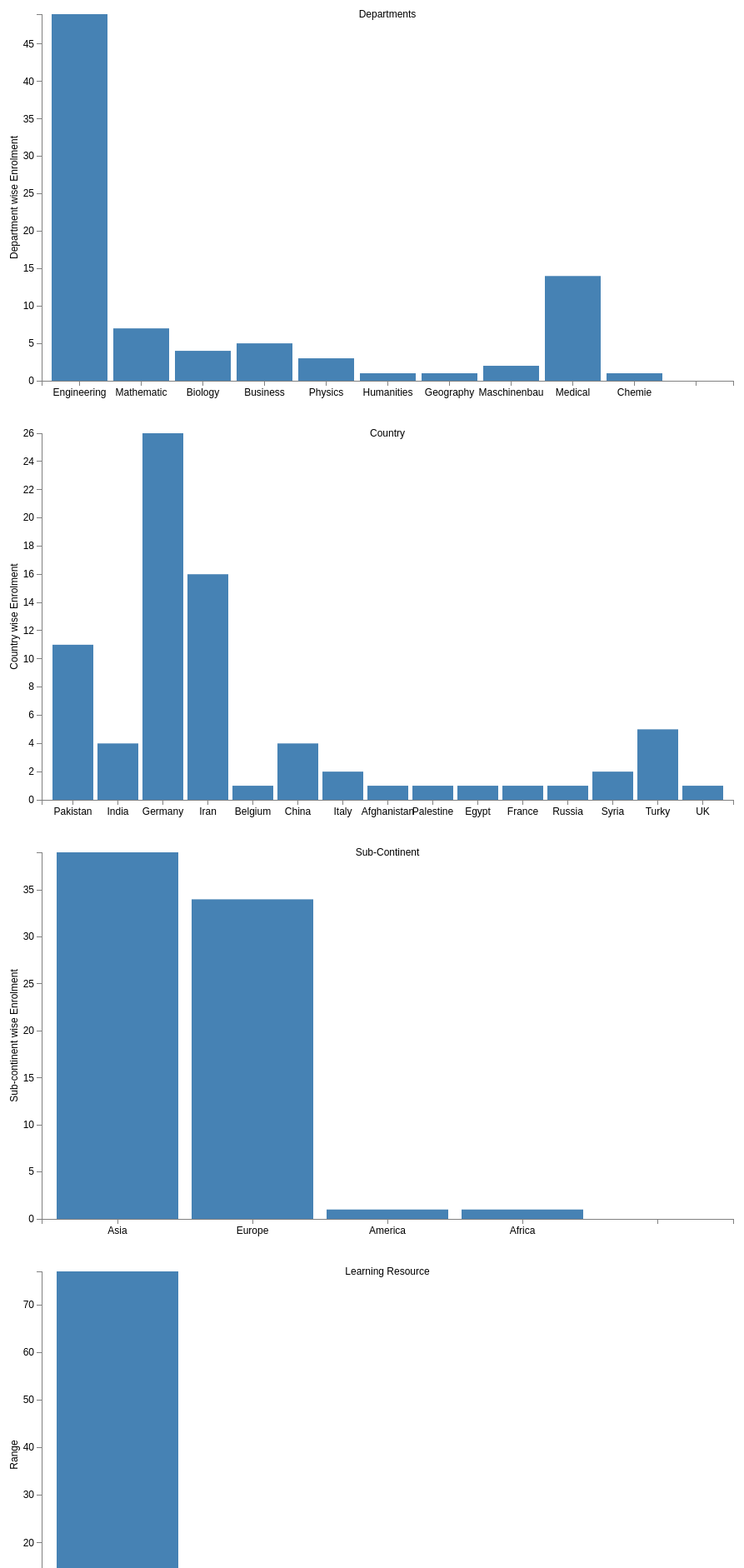
D3 v3 page, settled after 480 driven frames (8 s of simulated time); the page loaded 1 data file(s).



// Set the dimensions of the canvas / graph
var	margin = {top: 30, right: 20, bottom: 30, left: 50},
	width = 900 - margin.left - margin.right,
	height = 500 - margin.top - margin.bottom;


// Set the ranges
var	x = d3.scale.ordinal()
	.rangeRoundBands([0, width], .1);
var	y = d3.scale.linear().range([height, 0]);

// Define the axes
var	xAxis = d3.svg.axis().scale(x)
	.orient("bottom").ticks(5);

var	yAxis = d3.svg.axis().scale(y)
	.orient("left");

// <.........................Define the Bar Chart.....................>  //

// For Chart1 Department wise enrolment   
// Adds the svg canvas
var	chart1 = d3.select("body")
	.append("svg")
		.attr("width", width + margin.left + margin.right)
		.attr("height", height + margin.top + margin.bottom)
	.append("g")
		.attr("transform", "translate(" + margin.left + "," + margin.top + ")");

// Get the data
d3.csv("data4.csv", function(error, data) {
	data.forEach(function(d) {
		d.Department = (d.Department);
		d.Students = +d.Students;
	});

	// Scale the range of the data
	x.domain(data.map( function(d) { return d.Department; }));
	y.domain([0, d3.max(data, function(d) { return d.Students; })]);


	
  chart1.selectAll(".bar")
      .data(data)
      .enter().append("rect")
      .attr("class", "bar")
      .attr("x", function(d) { return x(d.Department); })
      .attr("y", function(d) { return y(d.Students); })
      .attr("height", function(d) { return height - y(d.Students); })
      .attr("width", x.rangeBand()
      );
 
  // Add the X Axis
  chart1.append("g")
      .attr("class", "x axis")
      .attr("transform", "translate(0," + height + ")")
      .call(xAxis);

	// Add the Y Axis
	chart1.append("g")
		.attr("class", "y axis")
		.call(yAxis);

	chart1.append("text")
      .attr("class", "label")
      .attr("y", height/100)
	  .attr("x", width/2)
      .attr("text-anchor", "middle")
      .text("Departments")

	chart1.append("text")
		  .attr("transform", "rotate(-90)")
		  .text("Department wise Enrolment")
		  .attr("y", -29)
		  .attr("x", -(height/2))
		  .attr("text-anchor", "middle");

});

// For Chart2 country wise enrolment 
// Adds the svg canvas
var	chart2 = d3.select("body")
	.append("svg")
		.attr("width", width + margin.left + margin.right)
		.attr("height", height + margin.top + margin.bottom)
	.append("g")
		.attr("transform", "translate(" + margin.left + "," + margin.top + ")");

// Get the data
d3.csv("data4.csv", function(error, data) {
	data.forEach(function(d) {
		d.Country = (d.Country);
		d.Enrolledstud = +d.Enrolledstud;
	});

	// Scale the range of the data
	x.domain(data.map( function(d) { return d.Country; }));
	y.domain([0, d3.max(data, function(d) { return d.Enrolledstud; })]);

	
  chart2.selectAll(".bar")
      .data(data)
      .enter().append("rect")
      .attr("class", "bar")
      .attr("x", function(d) { return x(d.Country); })
      .attr("y", function(d) { return y(d.Enrolledstud); })
      .attr("height", function(d) { return height - y(d.Enrolledstud); })
      .attr("width", x.rangeBand()
      );

  chart2.append("g")
      .attr("class", "x axis")
      .attr("transform", "translate(0," + height + ")")
      .call(xAxis);

	// Add the Y Axis
	chart2.append("g")
		.attr("class", "y axis")
		.call(yAxis);


		chart2.append("text")
      .attr("class", "label")
      .attr("y", height/100)
			.attr("x", width/2)
      .attr("text-anchor", "middle")
      .text("Country")

	chart2.append("text")
		  .attr("transform", "rotate(-90)")
		  .text("Country wise Enrolment")
		  .attr("y", -29)
		  .attr("x", -(height/2))
		  .attr("text-anchor", "middle");

});

// For Chart3 sub-continent wise enrolment 
// Adds the svg canvas
var	chart3 = d3.select("body")
	.append("svg")
		.attr("width", width + margin.left + margin.right)
		.attr("height", height + margin.top + margin.bottom)
	.append("g")
		.attr("transform", "translate(" + margin.left + "," + margin.top + ")");


d3.csv("data4.csv", function(error, data) {
	data.forEach(function(d) {
		d.Subcontinents = (d.Subcontinents);
		d.TotalStudents = +d.TotalStudents;
	});

	// Scale the range of the data
	x.domain(data.map( function(d) { return d.Subcontinents; }));
	y.domain([0, d3.max(data, function(d) { return d.TotalStudents; })]);

	
  chart3.selectAll(".bar")
      .data(data)
      .enter().append("rect")
      .attr("class", "bar")
      .attr("x", function(d) { return x(d.Subcontinents); })
      .attr("y", function(d) { return y(d.TotalStudents); })
      .attr("height", function(d) { return height - y(d.TotalStudents); })
      .attr("width", x.rangeBand()
      );

      chart3.append("g")
      .attr("class", "x axis")
      .attr("transform", "translate(0," + height + ")")
      .call(xAxis);

	// Add the Y Axis
	chart3.append("g")
		.attr("class", "y axis")
		.call(yAxis);

   chart3.append("text")
      .attr("class", "label")
      .attr("y", height/100)
	  .attr("x", width/2)
      .attr("text-anchor", "middle")
      .text("Sub-Continent")

	chart3.append("text")
		  .attr("transform", "rotate(-90)")
		  .text("Sub-continent wise Enrolment")
		  .attr("y", -29)
		  .attr("x", -(height/2))
		  .attr("text-anchor", "middle");
});



//For Chart4 learning resource
var	chart4 = d3.select("body")
	.append("svg")
		.attr("width", width + margin.left + margin.right)
		.attr("height", height + margin.top + margin.bottom)
	.append("g")
		.attr("transform", "translate(" + margin.left + "," + margin.top + ")");


d3.csv("data4.csv", function(error, data) {
	data.forEach(function(d) {
		d.LearningSource = (d.LearningSource);
		d.Lvalue  = +d.Lvalue;
	});

	// Scale the range of the data
	x.domain(data.map( function(d) { return d.LearningSource; }));
	y.domain([0, d3.max(data, function(d) { return d.Lvalue; })]);

	
  chart4.selectAll(".bar")
      .data(data)
      .enter().append("rect")
      .attr("class", "bar")
      .attr("x", function(d) { return x(d.LearningSource); })
      .attr("y", function(d) { return y(d.Lvalue); })
      .attr("height", function(d) { return height - y(d.Lvalue); })
      .attr("width", x.rangeBand()
      );

      chart4.append("g")
      .attr("class", "x axis")
      .attr("transform", "translate(0," + height + ")")
      .call(xAxis);

	// Add the Y Axis
	chart4.append("g")
		.attr("class", "y axis")
		.call(yAxis);

		chart4.append("text")
      .attr("class", "label")
      .attr("y", height/100)
	  .attr("x", width/2)
      .attr("text-anchor", "middle")
      .text("Learning Resource")

	chart4.append("text")
		  .attr("transform", "rotate(-90)")
		  .text("Range")
		  .attr("y", -29)
		  .attr("x", -(height/2))
		  .attr("text-anchor", "middle");

});





### data: data4.csv
Department, Students, Country, Enrolledstud, Subcontinents, TotalStudents, LearningSource, Lvalue
Engineering, 49, Pakistan, 11, Asia, 39, Lecture, 77
Mathematic, 7, India, 4, Europe, 34, Seminar, 2
Biology, 4, Germany, 26, America, 1, Video, 1
Business, 5, Iran, 16, Africa, 1, Online, 2
Physics, 3, Belgium, 1, , , , 
Humanities, 1, China, 4, , , , 
Geography, 1, Italy, 2, , , , 
Maschinenbau, 2, Afghanistan, 1, , , , 
Medical, 14, Palestine, 1, , , , 
Chemie, 1, Egypt, 1, , , , 
, , France, 1, , , , 
, , Russia, 1, , , , 
, , Syria, 2, , , , 
, , Turky, 5, , , , 
, , UK, 1, , , , 